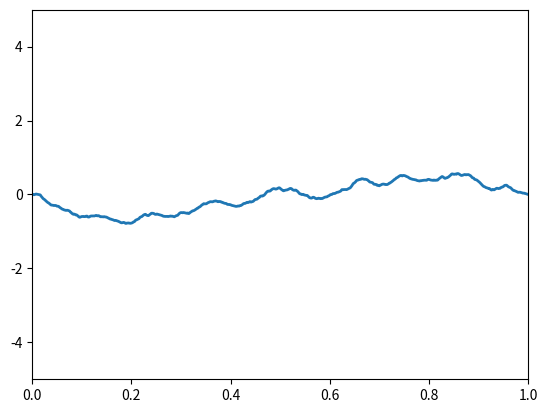

Write the Python code that produced this figure. (Note: this script raises an exception after producing the figure.)
# -*- coding: utf-8 -*-
"""
Created on Sat Jun  8 23:05:43 2019

[redacted]
"""

import numpy as np
import matplotlib.pyplot as plt
import scipy.fftpack as fft
from matplotlib import animation



def main():
    N = 2**10   #spatial discretization
    reg = 1.5   #spatial regularity of inital data
    c = 1       #wave speed
    b = -0.02   #damping term
    a = 0       #constant potential
    savelocation = 'C:'
    
    x = np.linspace(0,1,N)  #discretize unit interval
    u_0 = random_initial_data(N, reg)
    v_0 = random_initial_data(N, reg + 1) 
    
    fig = plt.figure()
    ax = plt.axes(xlim=(0, 1), ylim=(-5, 5))
    line, = ax.plot([], [], lw=2)
    
    # initialization function: plot the background of each frame
    def init():
        line.set_data([], [])
        return line,
    
    # animation function.  This is called sequentially
    def animate(i):
        u,v = linear_wave_solution(0.01*i, u_0, v_0, c= c, b=b, a = a)
        line.set_data(x, u)
        return line,
    
    # call the animator.  
    anim = animation.FuncAnimation(fig, animate, init_func=init,
                                   frames=2000, interval=20)
    
    anim.save(savelocation, fps=30)
    
    
def linear_wave_solution(t, u_0, v_0, c = 1, b = 0, a = 0):
    '''This function uses the fast sine transform to return the soluton to the
    linear wave equation $\partial_t^2 u = \Delta u - b\partial_t u - au$
    given an initial displacement, $u_0$ and an initial velocity, $v_0$.
    '''
    
    #The DST doesn't take as input the zeros at the start and end of the 
    #displacement and velocity vectors. Below k needs to be complex so np.sqrt
    #will return a complex number instead of an error
    N = np.size(u_0)-1  
    k = np.arange(1,N) + 0j 
    f = u_0[1:len(u_0)-1]   
    g = v_0[1:len(u_0)-1]   
    
    Sf =  fft.dst(f, type = 1)
    Sg =  fft.dst(g, type = 1)
    
    lkminus = (-b - np.sqrt(b**2 - 4*(c**2*k**2*np.pi**2 + a)))/2
    lkplus = (-b + np.sqrt(b**2 - 4*(c**2*k**2*np.pi**2 + a)))/2
    
    Akplus = (lkminus*Sf - Sg)/(lkminus - lkplus)
    Akminus = (Sg - lkplus*Sf)/(lkminus - lkplus)
    
    #The Fourier transform of the solution
    Su = Akplus*np.exp(lkplus*t) + Akminus*np.exp(lkminus*t)
    Sv = lkplus*Akplus*np.exp(lkplus*t) + lkminus*Akminus*np.exp(lkminus*t)
    
    u = fft.idst(Su, type = 1)/(2*N)
    v = fft.idst(Sv, type = 1)/(2*N)
    
    #We need to add the zeros back to the start and end of the displacement and
    #velocity vectors. 
    u= np.insert(u, 0, 0)
    u = np.insert(u, len(u), 0)
    v= np.insert(v, 0, 0)
    v = np.insert(v, len(v), 0)
    
    #Convert to real to get rid of the superfluous + 0j terms
    u = np.real(u)
    v = np.real(v)
    
    return u,v

def random_initial_data(N,s):
    '''Using the DST,  randomly generates a funcion of the form 
    $\sum\limits_{k=1}^{N-2} \frac{g_k}{\langle k\rangle^s}\sin(k\pi x)$
    where $g_n$ is a sequence of independent identically distributed 
    random variables.
    '''
    k = np.arange(1,N-1)
    Ff = np.random.randn(N-2)/((k**2 + 1)**(s/2))
    f = fft.idst(Ff, type = 1)
    
    #The DST/IDST doesn't include the zeros at the start and end.
    f= np.insert(f, 0, 0)
    f = np.insert(f, len(f), 0)
    
    return f

def pulse(x):
    '''A pulse to test the linear_wave_solution function to make sure the 
    solutions have the correct properties such as obeying the reflection 
    principle.
    '''
    output = np.zeros(np.size(x))
    for i in range(0,np.size(x)):
        if x[i]<0.4:
            output[i] = 0
        elif x[i]<0.6:
            output[i] = (x[i]-0.4)*(0.6-x[i])
        else:
            output[i] = 0 
    return 400*output
    

if __name__ == "__main__": main()
